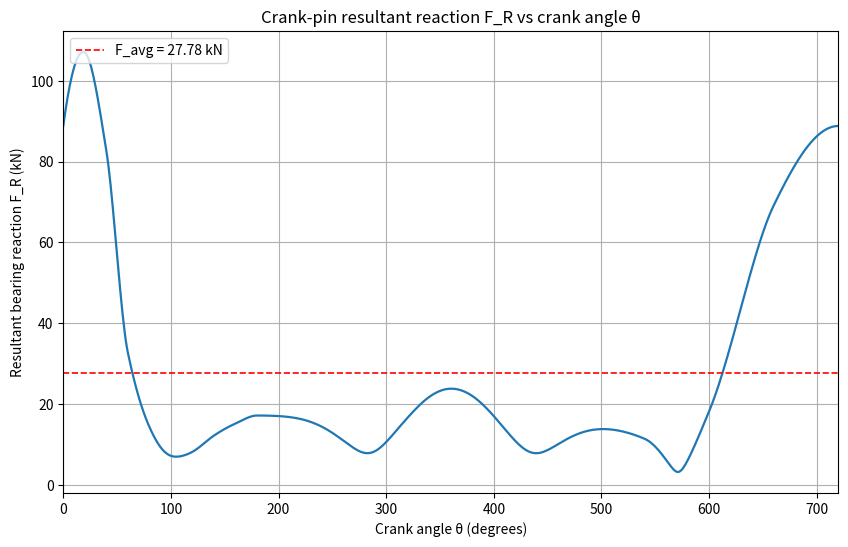

Recreate this plot in Python.
#!/usr/bin/env python3
"""
Crank-Pin Bearing Analysis Script
==================================

Calculates bearing reactions and pressure for engine crank mechanism.
Converted from MATLAB code for mechanical engineering analysis.

This script performs dynamic analysis of a slider-crank mechanism to determine:
- Reciprocating and rotating inertia forces
- Connecting rod thrust forces
- Resultant bearing reactions at the crank pin
- Average bearing pressure

The analysis covers a full engine cycle (0-720 degrees) and generates a plot
showing the resultant bearing reaction (F_R) versus crank angle.

Usage:
    python3 scripts/crank_pin_analysis.py

Output:
    - Console output with calculated values
    - crank_pin_bearing_analysis.png (saved in current directory)
"""

import numpy as np
import matplotlib.pyplot as plt
from scipy.interpolate import PchipInterpolator

# Input geometry & weights
rpm = 1500                      # engine speed
omega = 2 * np.pi * (rpm / 60)  # rad/s
stroke = 180e-3                 # m (given)
r = stroke / 2                  # crank radius (m)
l_over_r = 4                    # l/r ratio (given)
l = l_over_r * r                # connecting rod length (m)
g = 9.81                        # gravity m/s^2

# Weights (N) as per sheet
W_piston = 50       # weight of piston + pin + ring etc (N)
W_big_end = 30      # big end weight (N)
W_shank = 6         # weight of shank acting at distance a from big end (N)
W_small_end = 5     # small end weight (N)

# Distances for lumped mass conversion
a_mm = 80           # a = 80 mm (distance of shank from big end centre)
L_mm = 360          # total rod length (a + b)
a = a_mm / 1000     # m
L = L_mm / 1000     # m
b = L - a           # m

# Crank-pin geometry for pressure calculation
D_pin = 112e-3      # crank pin diameter (m)
L_pin = 56e-3       # crank pin length (m)

# Convert connecting-rod shank weight into two lumped masses
WCB = W_shank * (b / (a + b))   # weight lumped at big end
WCS = W_shank * (a / (a + b))   # weight lumped at small end

# Total reciprocating and rotating weights (weights are in N)
W_rec = W_small_end + WCS + W_piston  # total reciprocating weight (N)
W_rot = W_big_end + WCB               # total rotating weight (N)

print(f'Lumped weights: W_CS = {WCS:.3f} N, W_CB = {WCB:.3f} N')
print(f'W_rec = {W_rec:.3f} N, W_rot = {W_rot:.3f} N\n')

# Gas force data (approximate values from table)
known_angles = np.array([0, 20, 40, 60, 80, 100, 120, 140, 160, 180, 200, 220, 
                        240, 270, 300, 330, 360, 420, 480, 540, 600, 660, 720])
known_gas_kN = np.array([65, 85, 66, 24, 13, 9, 7.5, 4.5, 2.1, 0.25, 0.25, 0.25, 
                        0.25, 0.25, 0.25, -0.1, 0.01, 0.6, 2, 6, 30, 60, 65])

# Build high-resolution grid
theta_all = np.arange(0, 721, 1)  # degrees (0 to 720)

# Interpolate gas force to 0:1:720 deg using PCHIP
interpolator = PchipInterpolator(known_angles, known_gas_kN)
gas_kN_interp = interpolator(theta_all)

# Convert to N
gas_N = gas_kN_interp * 1e3

# Inertia force of reciprocating mass (Fi)
n = l_over_r  # n = l/r
Fi_amp = (W_rec * omega**2 * r) / g  # amplitude coefficient, unit N

theta_rad = np.deg2rad(theta_all)
Fi = Fi_amp * (np.cos(theta_rad) + (np.cos(2 * theta_rad)) / n)  # N

# Constant centrifugal force of rotating mass (Fcr)
F_cr = (W_rot * omega**2 * r) / g  # N (constant for all theta)

# Net reciprocating force Fr (along cylinder axis)
Fr = gas_N + Fi  # N

# Connecting rod angle phi (radians)
sin_phi = (r / l) * np.sin(theta_rad)
# Limit to [-1, 1] to avoid numeric errors
sin_phi = np.clip(sin_phi, -1, 1)
phi = np.arcsin(sin_phi)  # radians

# Thrust in connecting rod T
T = Fr / np.cos(phi)  # N

# Resultant bearing reaction at crank pin, FR(theta)
FR = np.sqrt(T**2 + F_cr**2 + 2 * T * F_cr * np.cos(theta_rad + phi))  # N

# Numeric integration to get average reaction over full crank rotation (0..720 deg)
from scipy.integrate import trapezoid
F_avg = trapezoid(FR, theta_all) / 720  # N

# Average bearing pressure p_av = (F_avg) / (projected bearing area L_pin * D_pin)
bearing_area = L_pin * D_pin  # m^2
p_av_Pa = F_avg / bearing_area  # Pa
p_av_MPa = p_av_Pa / 1e6

# Display key results
print(f'Constant centrifugal force F_cr = {F_cr/1e3:.2f} kN')
print(f'Average crank-pin resultant force Favg = {F_avg:.2f} N ({F_avg/1e3:.3f} kN)')
print(f'Average crank-pin pressure p_av = {p_av_MPa:.3f} MPa ({p_av_MPa:.1f} MPa = {p_av_Pa/1e6:.0f} N/mm^2)\n')

# Plot FR vs crank angle
fig = plt.figure(figsize=(10, 6))
plt.plot(theta_all, FR / 1e3, linewidth=1.6)
plt.xlabel('Crank angle θ (degrees)')
plt.ylabel('Resultant bearing reaction F_R (kN)')
plt.title('Crank-pin resultant reaction F_R vs crank angle θ')
plt.grid(True)
plt.xlim([0, 720])

# Mark average force line
plt.axhline(y=F_avg / 1e3, color='r', linestyle='--', linewidth=1.2, 
            label=f'F_avg = {F_avg/1e3:.2f} kN')
plt.legend(loc='upper left')

# Save the plot
output_filename = 'crank_pin_bearing_analysis.png'
plt.savefig(output_filename, dpi=300, bbox_inches='tight')
print(f'Plot saved to: {output_filename}')

# Show intermediate table for certain step sizes
check_angles = np.arange(0, 721, 20)
FR_check = np.interp(check_angles, theta_all, FR)

print('\nIntermediate values (every 20 degrees):')
print(f'{"theta_deg":>10s} {"FR_kN":>10s}')
print('-' * 22)
for angle, fr_val in zip(check_angles, FR_check):
    print(f'{angle:10.0f} {fr_val/1e3:10.3f}')

print('\nAnalysis complete!')
